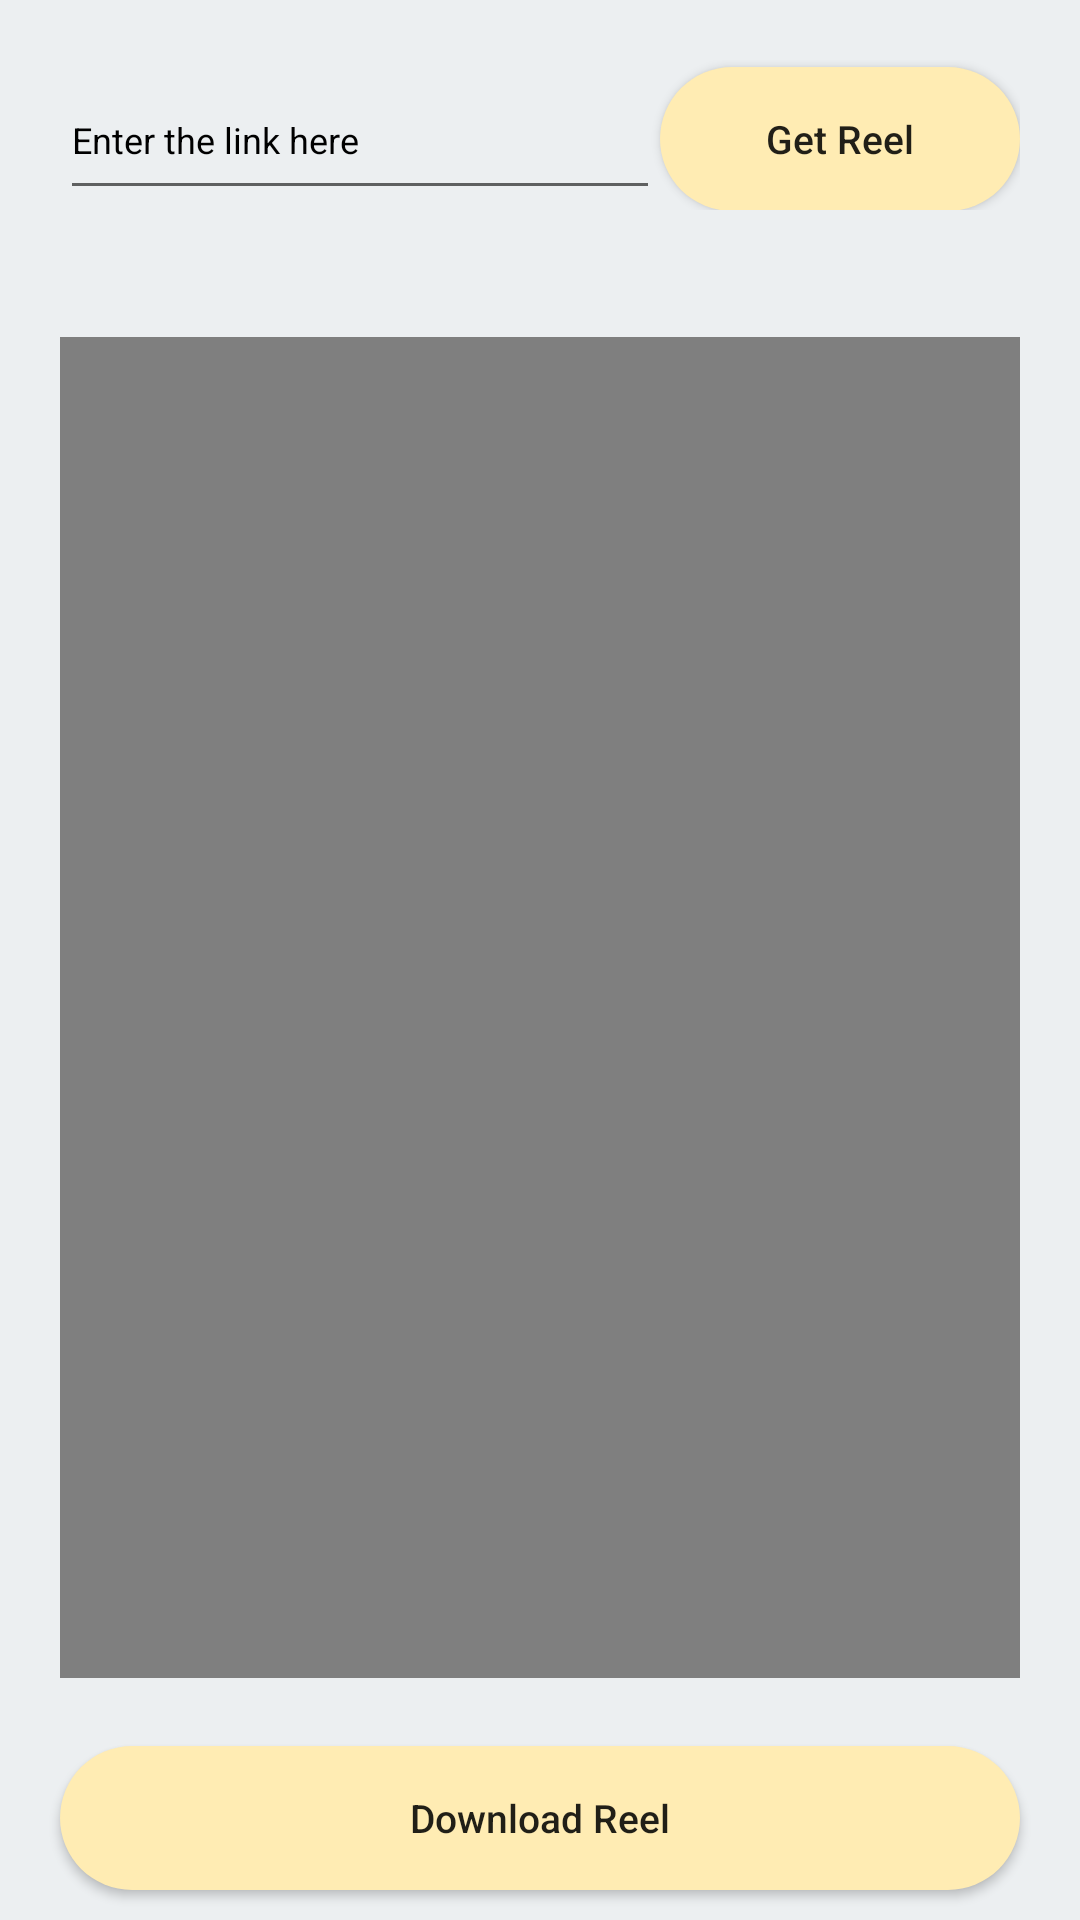

Android layout source for this screen:
<!-- AndroidManifest.xml: application theme Theme.InstaGO -->
<!-- res/layout/reel_fragment.xml -->
<?xml version="1.0" encoding="utf-8"?>
<RelativeLayout xmlns:android="http://schemas.android.com/apk/res/android"
    android:layout_width="match_parent"
    android:layout_height="match_parent"
    android:background="#eceff1">

    <LinearLayout
        android:layout_width="match_parent"
        android:layout_height="wrap_content"
        android:layout_margin="20dp"
        android:id="@+id/components"
        android:orientation="horizontal">
        <EditText
            android:layout_width="match_parent"
            android:layout_height="50dp"
            android:textColorHint="@color/black"
            android:textColor="@color/black"
            android:textSize="12sp"
            android:hint="Enter the link here"
            android:maxLines="2"
            android:ellipsize="end"
            android:layout_weight="1"
            android:id="@+id/getReellink"
            >
        </EditText>
        <androidx.appcompat.widget.AppCompatButton
            android:layout_width="120dp"
            android:layout_height="wrap_content"
            android:id="@+id/getReelButton"
            android:text="Get Reel"
            android:textAllCaps="false"
            android:textSize="13sp"
            android:background="@drawable/button_bg">
        </androidx.appcompat.widget.AppCompatButton>
    </LinearLayout>

    <RelativeLayout
        android:layout_width="match_parent"
        android:layout_height="match_parent"
        android:layout_above="@+id/downloadReel"
        android:layout_below="@+id/components"
        android:layout_margin="20dp" >

        <VideoView
            android:id="@+id/particularreel"
            android:layout_width="match_parent"
            android:layout_height="match_parent"
            android:layout_centerInParent="true"
            android:layout_gravity="center"
            android:layout_marginBottom="5dp">
        </VideoView>
    </RelativeLayout>

    <androidx.appcompat.widget.AppCompatButton
        android:id="@+id/downloadReel"
        android:layout_width="match_parent"
        android:layout_height="wrap_content"
        android:layout_alignParentBottom="true"
        android:layout_marginLeft="20dp"
        android:layout_marginRight="20dp"
        android:layout_marginBottom="10dp"
        android:background="@drawable/button_bg"
        android:text="Download Reel"
        android:textAllCaps="false"
        android:textSize="13sp">
    </androidx.appcompat.widget.AppCompatButton>



</RelativeLayout>
<!-- resources referenced by this layout -->
<resources>
  <color name="black">#FF000000</color>
  <!-- drawable button_bg (drawable-v24) -->
  <?xml version="1.0" encoding="utf-8"?>
  <shape xmlns:android="http://schemas.android.com/apk/res/android" android:shape="rectangle">
      <solid android:color="#ffecb3"/>
  
      <corners android:radius="30dp"/>
  </shape>
  <style name="Theme.InstaGO" parent="Theme.MaterialComponents.DayNight.NoActionBar">
          
          <item name="colorPrimary">@color/purple_500</item>
          <item name="colorPrimaryVariant">@color/purple_700</item>
          <item name="colorOnPrimary">@color/white</item>
          
          <item name="colorSecondary">@color/teal_200</item>
          <item name="colorSecondaryVariant">@color/teal_700</item>
          <item name="colorOnSecondary">@color/black</item>
          
          <item name="android:statusBarColor" tools:targetApi="l">?attr/colorPrimaryVariant</item>
          
      </style>
  <color name="purple_500">#FF6200EE</color>
  <color name="purple_700">#ffecb3</color>
  <color name="white">#FFFFFFFF</color>
  <color name="teal_200">#FF03DAC5</color>
  <color name="teal_700">#FF018786</color>
</resources>
